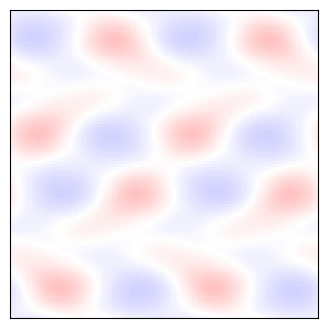

Source code (Python):
import matplotlib.pyplot as plt
import numpy as np

"""
Create Your Own Finite Volume Fluid Simulation (With Python)
[redacted]

Simulate the compressible Euler equations

Method based on:
https://levelup.gitconnected.com/create-your-own-finite-volume-fluid-simulation-with-python-8f9eab0b8305

see link for details

"""

R = -1  # right
L = 1  # left
aX = 1  # x-axis
aY = 0  # y-axis


def getConserved(rho, vx, vy, vol):
    """
    Calculate the conserved variable from the primitive
        rho      is matrix of cell densities
        vx       is matrix of cell x-velocity
        vy       is matrix of cell y-velocity
        vol      is cell volume
        Mass     is matrix of mass in cells
        Momx     is matrix of x-momentum in cells
        Momy     is matrix of y-momentum in cells
    """
    Mass = rho * vol
    Momx = rho * vx * vol
    Momy = rho * vy * vol

    return Mass, Momx, Momy


def getPrimitive(Mass, Momx, Momy, vol):
    """
    Calculate the primitive variable from the conservative
        Mass     is matrix of mass in cells
        Momx     is matrix of x-momentum in cells
        Momy     is matrix of y-momentum in cells
        vol      is cell volume
        rho      is matrix of cell densities
        vx       is matrix of cell x-velocity
        vy       is matrix of cell y-velocity
    """
    rho = Mass / vol
    vx = Momx / rho / vol
    vy = Momy / rho / vol

    return rho, vx, vy


def getGradient(f, dx):
    """
    Calculate the gradients of a field
        f        is a matrix of the field
        dx       is the cell size
        f_dx     is a matrix of derivative of f in the x-direction
        f_dy     is a matrix of derivative of f in the y-direction
    """

    f_dx = (np.roll(f, R, axis=aX) - np.roll(f, L, axis=aX)) / (2 * dx)
    f_dy = (np.roll(f, R, axis=aY) - np.roll(f, L, axis=aY)) / (2 * dx)

    return f_dx, f_dy


def extrapolateInSpaceToFace(f, f_dx, f_dy, dx):
    """
    Calculate the gradients of a field
        f        is a matrix of the field
        f_dx     is a matrix of the field x-derivatives
        f_dy     is a matrix of the field y-derivatives
        dx       is the cell size
        f_XL     is a matrix of spatial-extrapolated values on `left' face along x-axis
        f_XR     is a matrix of spatial-extrapolated values on `right' face along x-axis
        f_YL     is a matrix of spatial-extrapolated values on `left' face along y-axis
        f_YR     is a matrix of spatial-extrapolated values on `right' face along y-axis
    """

    f_XL = f - f_dx * dx / 2
    f_XL = np.roll(f_XL, R, axis=aX)
    f_XR = f + f_dx * dx / 2

    f_YL = f - f_dy * dx / 2
    f_YL = np.roll(f_YL, R, axis=aY)
    f_YR = f + f_dy * dx / 2

    return f_XL, f_XR, f_YL, f_YR


def applyFluxes(F, flux_F_X, flux_F_Y, dx, dt):
    """
    Apply fluxes to conserved variables
        F        is a matrix of the conserved variable field
        flux_F_X is a matrix of the x-dir fluxes
        flux_F_Y is a matrix of the y-dir fluxes
        dx       is the cell size
        dt       is the timestep
    """

    # update solution
    F += -dt * dx * flux_F_X
    F += dt * dx * np.roll(flux_F_X, L, axis=aX)
    F += -dt * dx * flux_F_Y
    F += dt * dx * np.roll(flux_F_Y, L, axis=aY)

    return F


def getFlux(rho_L, rho_R, vx_L, vx_R, vy_L, vy_R):
    """
    Calculate fluxed between 2 states with local Lax-Friedrichs/Rusanov rule
        rho_L        is a matrix of left-state  density
        rho_R        is a matrix of right-state density
        vx_L         is a matrix of left-state  x-velocity
        vx_R         is a matrix of right-state x-velocity
        vy_L         is a matrix of left-state  y-velocity
        vy_R         is a matrix of right-state y-velocity
        flux_Mass    is the matrix of mass fluxes
        flux_Momx    is the matrix of x-momentum fluxes
        flux_Momy    is the matrix of y-momentum fluxes
    """

    # compute star (averaged) states
    rho_star = 0.5 * (rho_L + rho_R)
    momx_star = 0.5 * (rho_L * vx_L + rho_R * vx_R)
    momy_star = 0.5 * (rho_L * vy_L + rho_R * vy_R)

    P_star = rho_star

    # compute fluxes (local Lax-Friedrichs/Rusanov)
    flux_Mass = momx_star
    flux_Momx = momx_star**2 / rho_star + P_star
    flux_Momy = momx_star * momy_star / rho_star

    # find wavespeeds
    C_L = 1 + np.abs(vx_L)
    C_R = 1 + np.abs(vx_R)
    C = np.maximum(C_L, C_R)

    # add stabilizing diffusive term
    flux_Mass -= C * 0.5 * (rho_L - rho_R)
    flux_Momx -= C * 0.5 * (rho_L * vx_L - rho_R * vx_R)
    flux_Momy -= C * 0.5 * (rho_L * vy_L - rho_R * vy_R)

    return flux_Mass, flux_Momx, flux_Momy


def main():
    """Finite Volume simulation"""

    # Simulation parameters
    N = 100  # resolution
    courant_fac = 0.5  # Courant factor
    t = 0  # current time of the simulation
    tEnd = 1 / np.sqrt(3)  # time at which simulation ends
    Nout = 100  # number of frames to draw
    saveFrames = False  # save frames to create movie

    # Mesh
    Lbox = 1.0  # box size
    dx = Lbox / N
    vol = dx**2
    xlin = np.linspace(0.5 * dx, Lbox - 0.5 * dx, N)
    X, Y = np.meshgrid(xlin, xlin)

    # Generate Initial Conditions
    rho = 0 * X + 1
    vx = 0.5 * np.sin(2 * np.pi * Y)
    vy = 0.1 * np.sin(4 * np.pi * X) * np.cos(2 * np.pi * Y) ** 2

    # Get conserved variables
    Mass, Momx, Momy = getConserved(rho, vx, vy, vol)

    # prep figure
    fig = plt.figure(figsize=(4, 4), dpi=100)
    cmap = plt.cm.bwr
    cmap.set_bad("LightGray")
    outputCount = 1

    # Simulation Main Loop
    while t < tEnd:
        # get Primitive variables
        rho, vx, vy = getPrimitive(Mass, Momx, Momy, vol)

        # get time step (CFL) = dx / max signal speed
        dt = courant_fac * np.min(dx / (1 + np.sqrt(vx**2 + vy**2)))
        plotThisTurn = False
        if t + dt > outputCount * tEnd / Nout:
            dt = outputCount * tEnd / Nout - t
            plotThisTurn = True

        # calculate gradients
        rho_dx, rho_dy = getGradient(rho, dx)
        vx_dx, vx_dy = getGradient(vx, dx)
        vy_dx, vy_dy = getGradient(vy, dx)
        P_dx = rho_dx
        P_dy = rho_dy

        # extrapolate half-step in time
        rho_prime = rho - 0.5 * dt * (
            vx * rho_dx + rho * vx_dx + vy * rho_dy + rho * vy_dy
        )
        vx_prime = vx - 0.5 * dt * (vx * vx_dx + vy * vx_dy + (1 / rho) * P_dx)
        vy_prime = vy - 0.5 * dt * (vx * vy_dx + vy * vy_dy + (1 / rho) * P_dy)

        # extrapolate in space to face centers
        rho_XL, rho_XR, rho_YL, rho_YR = extrapolateInSpaceToFace(
            rho_prime, rho_dx, rho_dy, dx
        )
        vx_XL, vx_XR, vx_YL, vx_YR = extrapolateInSpaceToFace(
            vx_prime, vx_dx, vx_dy, dx
        )
        vy_XL, vy_XR, vy_YL, vy_YR = extrapolateInSpaceToFace(
            vy_prime, vy_dx, vy_dy, dx
        )

        # compute fluxes (local Lax-Friedrichs/Rusanov)
        flux_Mass_X, flux_Momx_X, flux_Momy_X = getFlux(
            rho_XL, rho_XR, vx_XL, vx_XR, vy_XL, vy_XR
        )
        flux_Mass_Y, flux_Momy_Y, flux_Momx_Y = getFlux(
            rho_YL, rho_YR, vy_YL, vy_YR, vx_YL, vx_YR
        )

        # update solution
        Mass = applyFluxes(Mass, flux_Mass_X, flux_Mass_Y, dx, dt)
        Momx = applyFluxes(Momx, flux_Momx_X, flux_Momx_Y, dx, dt)
        Momy = applyFluxes(Momy, flux_Momy_X, flux_Momy_Y, dx, dt)

        # update time
        t += dt

        # plot in real time
        if plotThisTurn:
            plt.cla()
            plot_field = 1.0 * rho
            if saveFrames:
                # fancy plot to illustrate FV concept
                plot_field[:, 0 :: int(N / 10)] = np.nan
                plot_field[0 :: int(N / 10), :] = np.nan
            plt.imshow(plot_field, cmap=cmap)
            plt.clim(0.85, 1.15)
            ax = plt.gca()
            ax.invert_yaxis()
            ax.get_xaxis().set_visible(False)
            ax.get_yaxis().set_visible(False)
            ax.set_aspect("equal")
            if saveFrames:
                plt.text(
                    0.5 * N,
                    0.9 * N,
                    "Finite Volume",
                    fontsize=20,
                    horizontalalignment="center",
                )
                plt.savefig(
                    "tmp/fv%03d.png" % (outputCount - 1),
                    dpi=100,
                    bbox_inches="tight",
                    pad_inches=0,
                )
            outputCount += 1
            plt.pause(0.001)

    # Save figure
    plt.savefig("finitevolume.png", dpi=240)
    plt.show()

    return 0


if __name__ == "__main__":
    main()
